Photos from the image-classification dataset "G-SET" in the GitHub repository Winckedy/MCANet-Tiny. Its 5 classes are: transverse crack, longitudinal crack, alligator crack, pothole, normal.

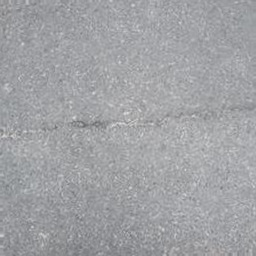
Label: transverse crack

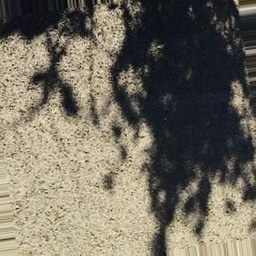
Label: normal

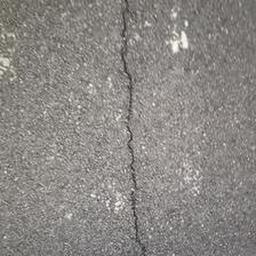
Label: longitudinal crack

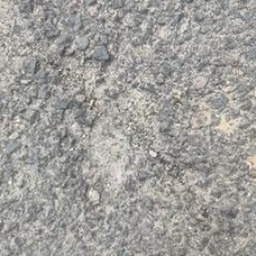
Label: pothole

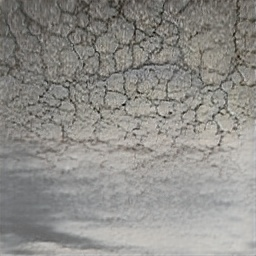
Label: alligator crack

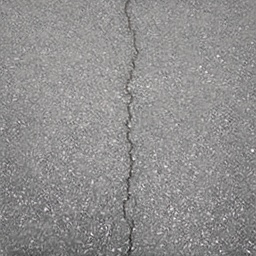
Label: longitudinal crack
